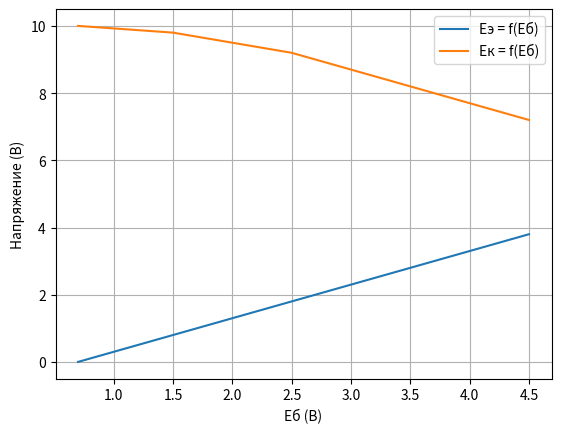

This chart was generated by the following Python code:
import matplotlib.pyplot as plt

E_б = [0.7, 1.5, 2.5, 3.5, 4.5]
E_э = [0.0, 0.8, 1.8, 2.8, 3.8]
E_к = [10.0, 9.8, 9.2, 8.2, 7.2]

plt.plot(E_б, E_э, label='Eэ = f(Eб)')
plt.plot(E_б, E_к, label='Eк = f(Eб)')
plt.xlabel('Eб (В)')
plt.ylabel('Напряжение (В)')
plt.legend()
plt.grid(True)
plt.show()